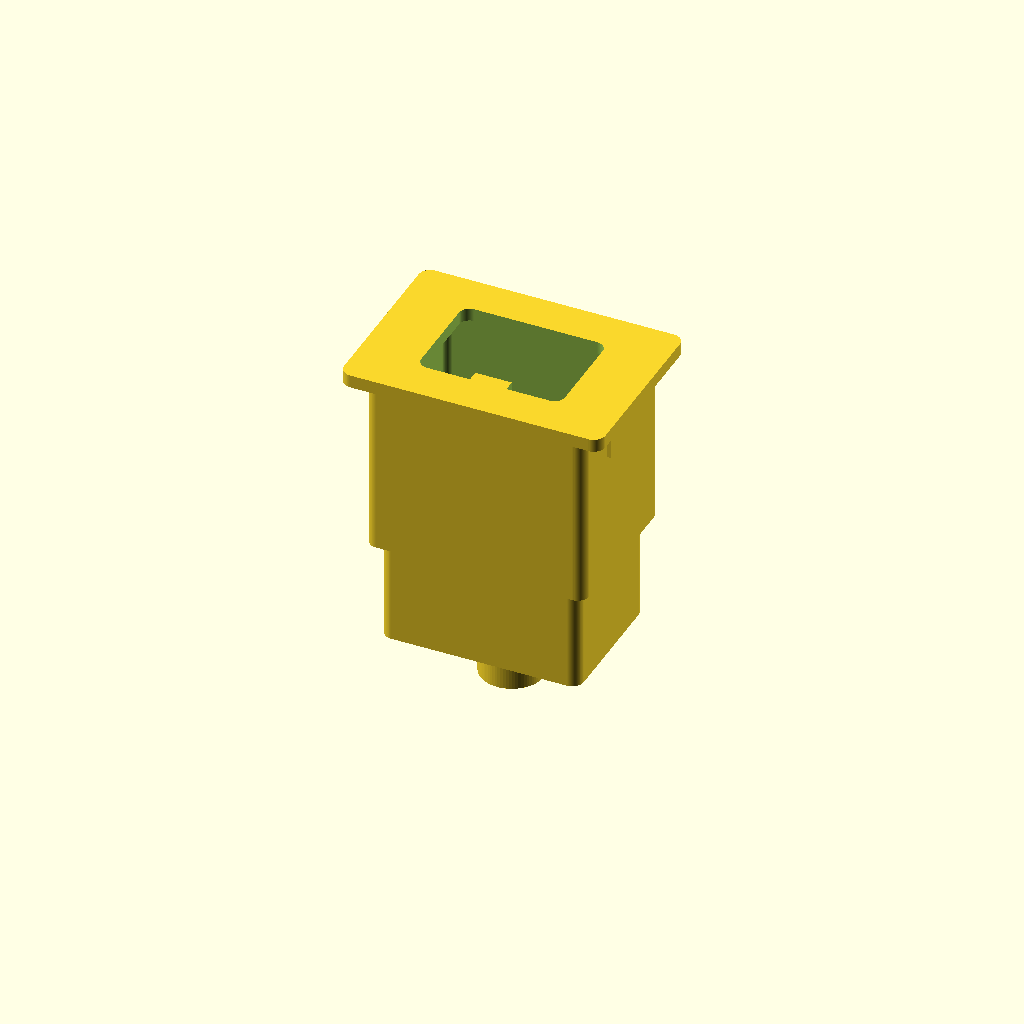
Cell 1 — every parameter at its default value.
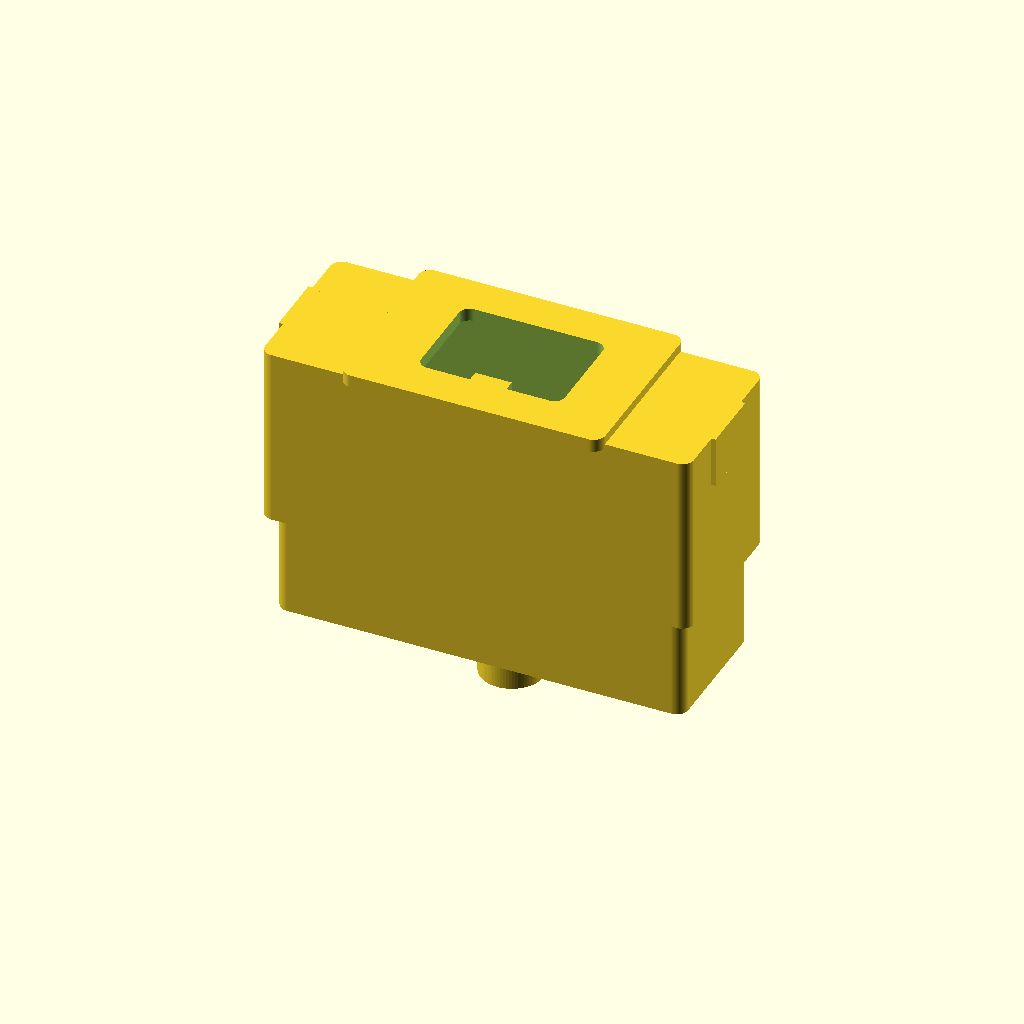
Cell 2: the same model with cutout_W = 80.
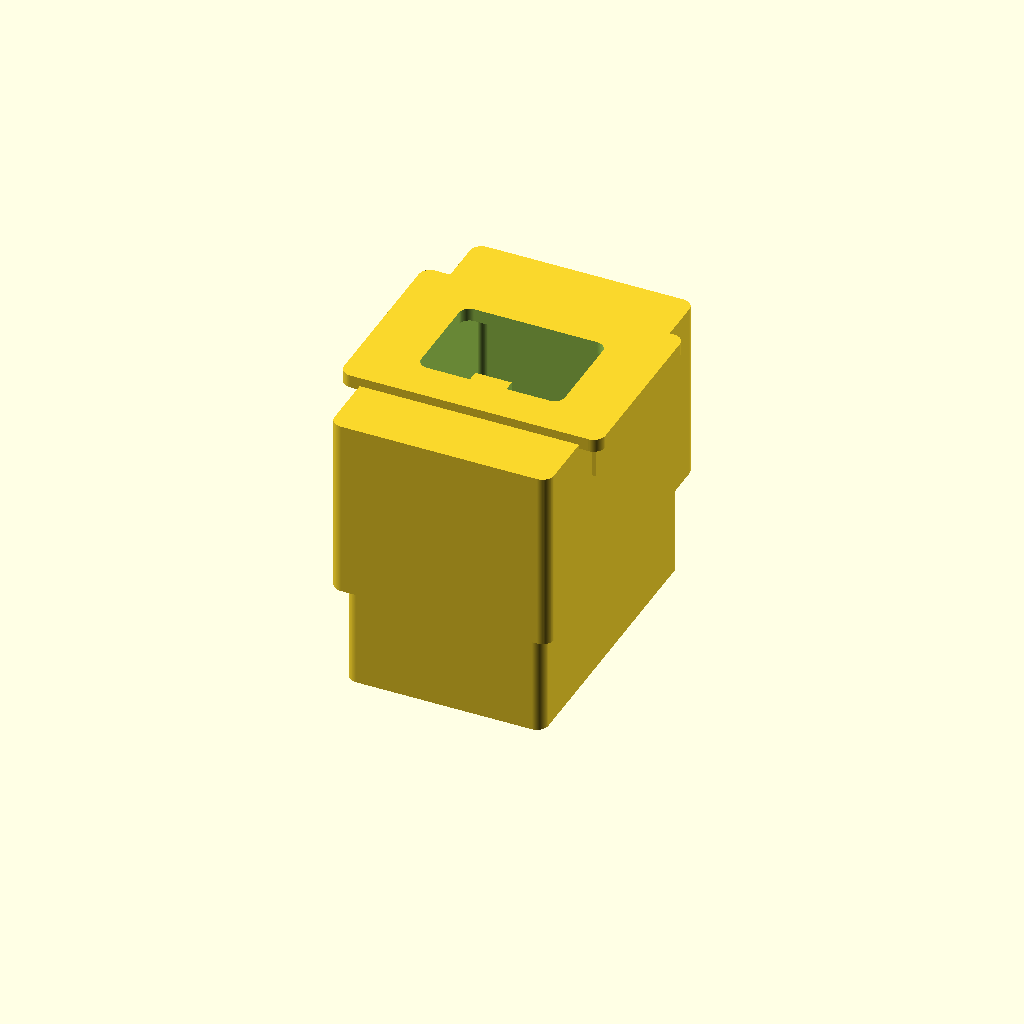
Cell 3 — cutout_H set to 58, the other parameters unchanged.
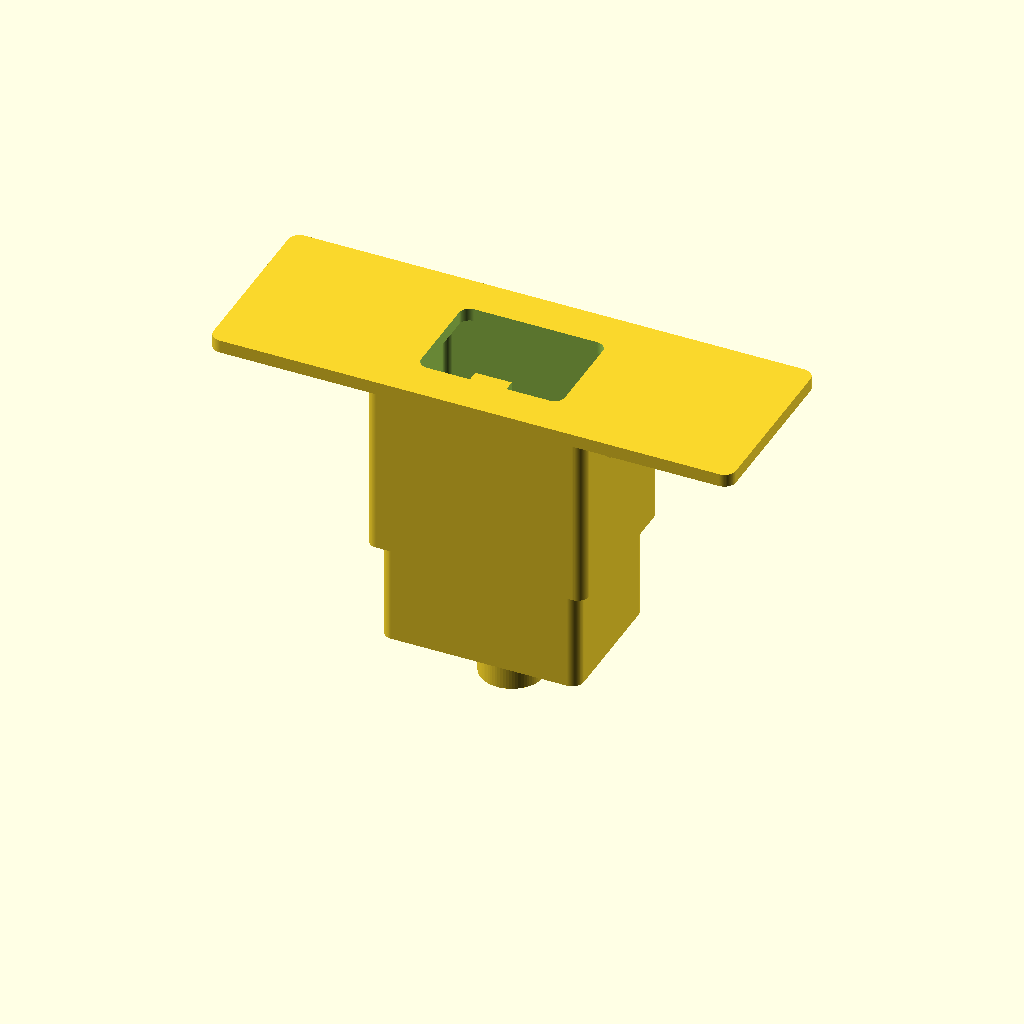
Cell 4: the same model with flange_W = 100.
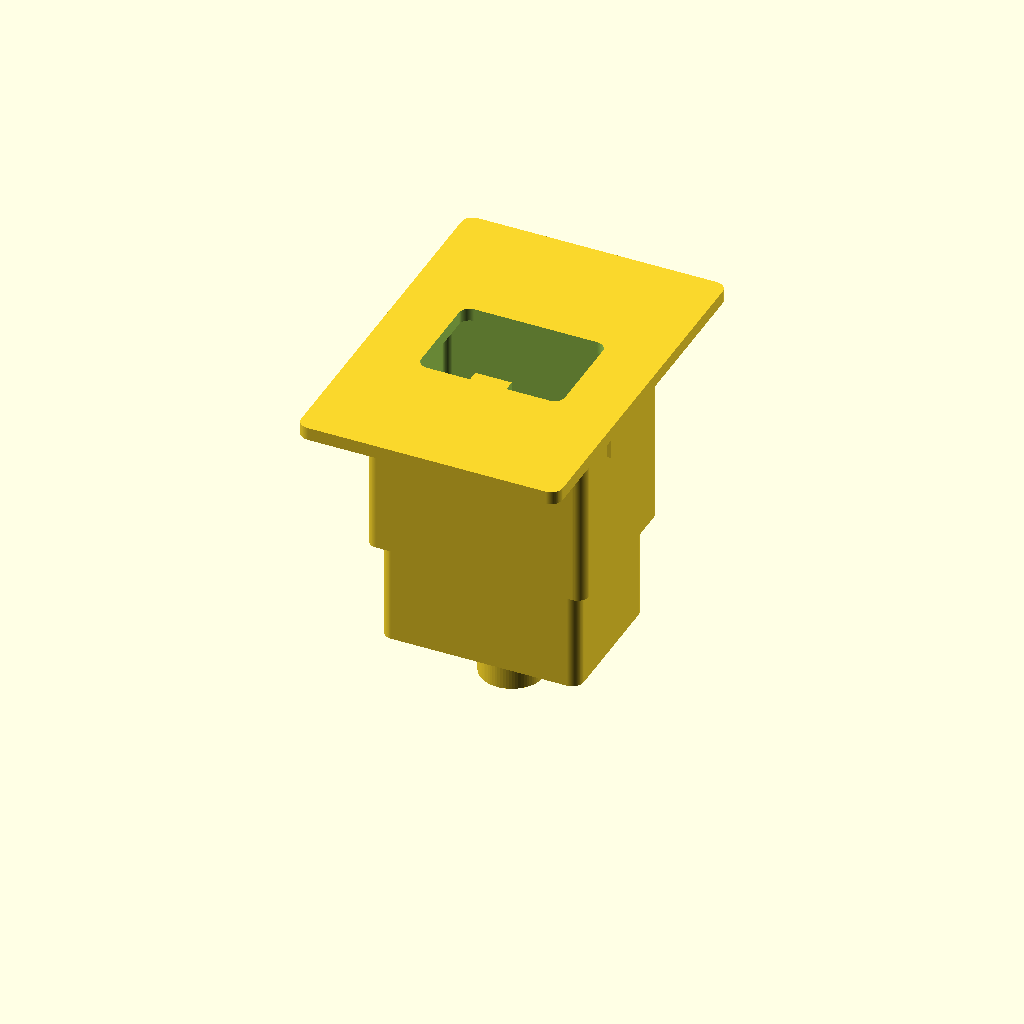
Cell 5 — flange_H set to 70, the other parameters unchanged.
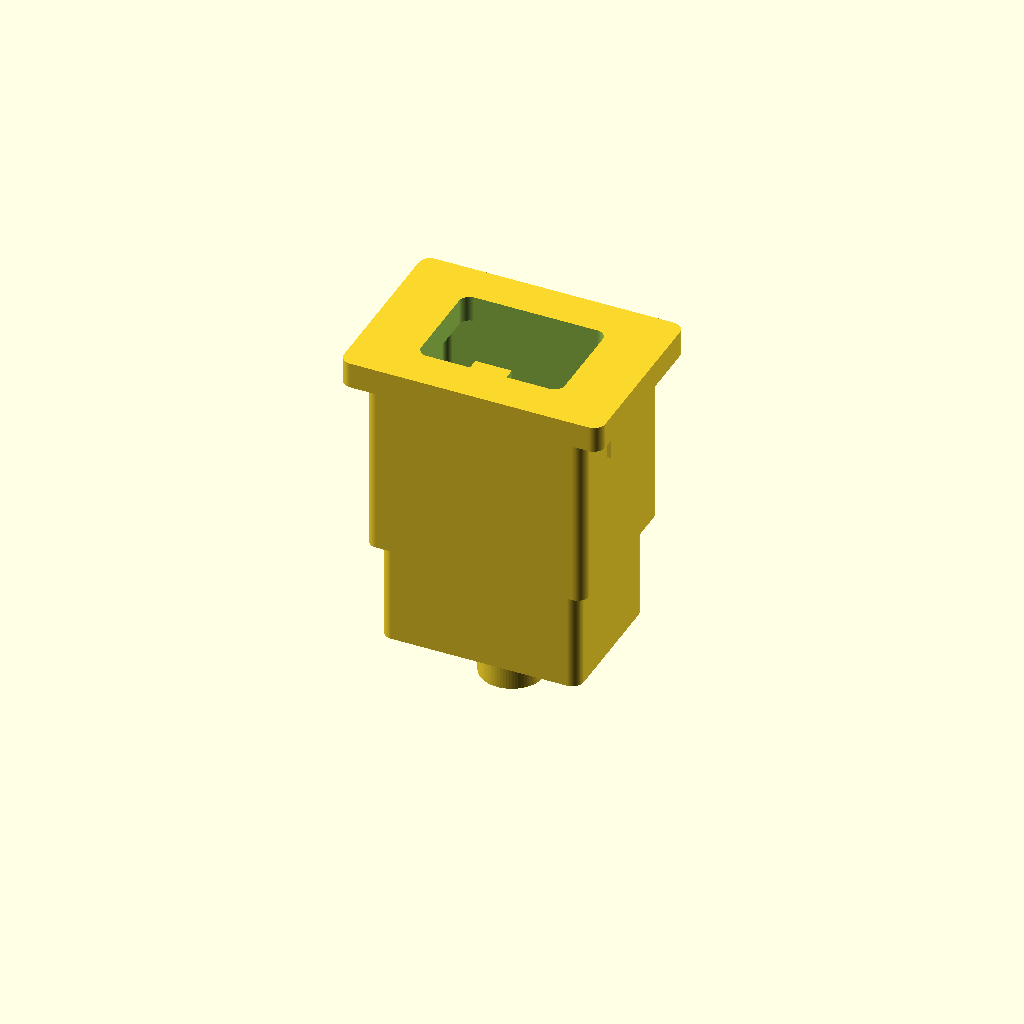
Cell 6 — flange_t set to 5, the other parameters unchanged.
All cells are drawn from one camera (rotation 55°, 0°, 25°, orthographic, colour scheme Cornfield), so only the parameter changes between them.
OpenSCAD source file results/nopscadlib/ablations/no_retrieval/scad/iec__IEC_yunpen.scad:
// IEC power inlet module (IEC inlet filtered), panel cutout 40.0mm x 29.0mm
// One connected solid with recognizable IEC C14 inlet geometry (beveled mouth + key notch),
// pin cavities, rear filter can, flange, and snap tabs. All placements are formula-based.

$fn = 72;

// -------------------- Parameters --------------------
cutout_W = 40.0;          // panel cutout width (X)
cutout_H = 29.0;          // panel cutout height (Y)

flange_W = 50.0;
flange_H = 35.0;
flange_t = 2.5;

body_D = 34.0;            // depth behind panel
body_W = cutout_W + 2.0;  // slightly larger than cutout
body_H = cutout_H + 2.0;

front_face_t = 3.0;       // thickness of front "nose" region

// IEC C14-ish opening (visual, not a certified profile)
iec_open_W = 27.5;
iec_open_H = 19.5;
iec_corner_r = 2.0;

// Key notch (top center) typical of IEC inlets (visual)
key_notch_W = 7.0;
key_notch_H = 2.2;

// Bevel / funnel depth for inlet mouth
mouth_depth = 3.0;

// Pin cavity details (visual)
pin_r = 1.25;
pin_cav_d = 11.0;
pin_spacing = 10.0;
pin_row_y = -iec_open_H * 0.18;
ground_pin_y =  iec_open_H * 0.22;

// Rear filter can (visual)
filter_can_D = 20.0;
filter_can_W = body_W - 4.0;
filter_can_H = body_H - 4.0;

// Strain relief (visual)
strain_relief_r = 6.0;
strain_relief_L = 10.0;

// Snap tabs (visual)
snap_tab_overhang = 1.2;  // how far tab protrudes beyond body side
snap_tab_t = 1.6;
snap_tab_L = 9.0;

// Rounding
bezel_corner_r = 2.2;

// Robustness
eps = 0.01;
overlap = 0.8; // intentional overlap to guarantee connectivity

// -------------------- Helpers --------------------
module rounded_rect_2d(w, h, r) {
  r2 = min(r, min(w, h)/2 - eps);
  hull() {
    for (sx = [-1, 1], sy = [-1, 1])
      translate([sx*(w/2 - r2), sy*(h/2 - r2)]) circle(r=r2);
  }
}

module rounded_box(w, h, d, r, center=true) {
  linear_extrude(height=d, center=center)
    rounded_rect_2d(w, h, r);
}

module iec_open_2d(w, h, r) {
  // Base rounded rectangle with a small top-center key notch removed
  difference() {
    rounded_rect_2d(w, h, r);
    translate([0, h/2 - key_notch_H/2 + eps])
      square([key_notch_W, key_notch_H + 2*eps], center=true);
  }
}

// Coordinate convention:
// Front face at z = 0, positive z goes outward (front), negative z goes rearward (inside equipment).
// Flange spans z in [0, flange_t]. Main body spans z in [-body_D, 0].

// -------------------- Main solids --------------------
module front_flange() {
  translate([0, 0, flange_t/2])
    rounded_box(flange_W, flange_H, flange_t, bezel_corner_r, center=true);
}

module main_body() {
  // Touch flange at z=0 with overlap
  translate([0, 0, -body_D/2 + overlap/2])
    rounded_box(body_W, body_H, body_D + overlap, bezel_corner_r, center=true);
}

module rear_filter_can() {
  // Attached to rear of main body (rear face at z = -body_D)
  translate([0, 0, -body_D - filter_can_D/2 + overlap/2])
    rounded_box(filter_can_W, filter_can_H, filter_can_D + overlap, bezel_corner_r, center=true);
}

module strain_relief() {
  // Attached to rear of filter can (rear face at z = -body_D - filter_can_D)
  translate([0, 0, -body_D - filter_can_D - strain_relief_L/2 + overlap/2])
    cylinder(r=strain_relief_r, h=strain_relief_L + overlap, center=true);
}

module snap_tab(side=1) {
  // side = -1 (left), +1 (right)
  tab_w = snap_tab_t;
  tab_h = cutout_H * 0.42;
  tab_d = snap_tab_L;

  // Place so it overlaps body side and protrudes outward by snap_tab_overhang
  x = side*(body_W/2 + tab_w/2 - snap_tab_overhang);
  z = -(tab_d/2) + overlap/2; // near front, extends rearward
  translate([x, 0, z])
    cube([tab_w + overlap, tab_h, tab_d + overlap], center=true);
}

module snap_tabs() {
  union() {
    snap_tab(-1);
    snap_tab( 1);
  }
}

// -------------------- Cutouts (subtractions) --------------------
module iec_mouth_funnel() {
  // Beveled mouth: larger at the very front, tapering to the nominal opening
  // Implemented as a hull between two 2D profiles extruded at different Z.
  // Cuts through flange and into the front face region.
  z0 = -eps;                 // start at very front
  z1 = mouth_depth;          // into the part (positive z is outward, but flange is at z>0)
  // Our solid exists from z=0..flange_t (flange) and z<=0 (body).
  // So we cut from z=0 into negative z. We'll build the funnel in that direction.
  // Use z positions: 0 down to -mouth_depth.
  z_front = 0 + eps;
  z_back  = -mouth_depth;

  scale_front = 1.10;        // slightly larger at the very front
  scale_back  = 1.00;

  hull() {
    translate([0, 0, z_front])
      linear_extrude(height=eps, center=false)
        scale([scale_front, scale_front])
          iec_open_2d(iec_open_W, iec_open_H, iec_corner_r);

    translate([0, 0, z_back])
      linear_extrude(height=eps, center=false)
        scale([scale_back, scale_back])
          iec_open_2d(iec_open_W, iec_open_H, iec_corner_r);
  }
}

module iec_through_opening() {
  // Continue the nominal opening through flange and into body
  cut_d = flange_t + front_face_t + 10; // ensure it reaches into body
  // Start at front of flange and cut rearward (negative z)
  translate([0, 0, flange_t + eps])  // start just behind flange front
    rotate([180, 0, 0])              // extrude "down" in -Z
      linear_extrude(height=cut_d, center=false)
        iec_open_2d(iec_open_W, iec_open_H, iec_corner_r);
}

module iec_pin_cavities() {
  // Cylindrical cavities behind the opening (visual)
  zc = -(front_face_t + pin_cav_d/2); // behind front face
  union() {
    translate([-pin_spacing/2, pin_row_y, zc])
      cylinder(r=pin_r, h=pin_cav_d, center=true);
    translate([ pin_spacing/2, pin_row_y, zc])
      cylinder(r=pin_r, h=pin_cav_d, center=true);
    translate([0, ground_pin_y, zc])
      cylinder(r=pin_r, h=pin_cav_d, center=true);
  }
}

module inner_hollow() {
  // Hollow out the main body to avoid a solid block look (keeps shell)
  wall = 2.0;
  iw = max(1, body_W - 2*wall);
  ih = max(1, body_H - 2*wall);
  id = max(1, body_D - wall); // leave material at front
  // Keep front wall thickness ~wall by starting hollow behind z=0
  translate([0, 0, -id/2 - wall/2 + overlap/2])
    rounded_box(iw, ih, id + overlap, max(0.6, bezel_corner_r-0.9), center=true);
}

module rear_cable_passage() {
  // Small passage into strain relief area (visual)
  pass_r = max(2.5, strain_relief_r - 2.0);
  pass_d = filter_can_D + strain_relief_L + 2;
  zc = -body_D - filter_can_D - strain_relief_L/2;
  translate([0, 0, zc])
    cylinder(r=pass_r, h=pass_d, center=true);
}

// -------------------- Assembly --------------------
module iec_inlet_filtered_40x29() {
  difference() {
    union() {
      // Connected solids
      front_flange();
      main_body();
      rear_filter_can();
      strain_relief();
      snap_tabs();

      // Bridging rib to guarantee manifold connection between flange and body
      translate([0, 0, -overlap/2])
        cube([cutout_W, cutout_H, overlap], center=true);
    }

    // Subtractions for recognizable features
    iec_mouth_funnel();
    iec_through_opening();
    iec_pin_cavities();
    inner_hollow();
    rear_cable_passage();
  }
}

// Final output
iec_inlet_filtered_40x29();
Customizer parameters (derived from the source; name, type, default, range or options):
cutout_W: number, default 40
cutout_H: number, default 29
flange_W: number, default 50
flange_H: number, default 35
flange_t: number, default 2.5
body_D: number, default 34
front_face_t: number, default 3
iec_open_W: number, default 27.5
iec_open_H: number, default 19.5
iec_corner_r: number, default 2
key_notch_W: number, default 7
key_notch_H: number, default 2.2
mouth_depth: number, default 3
pin_r: number, default 1.25
pin_cav_d: number, default 11
pin_spacing: number, default 10
filter_can_D: number, default 20
strain_relief_r: number, default 6
strain_relief_L: number, default 10
snap_tab_overhang: number, default 1.2
snap_tab_t: number, default 1.6
snap_tab_L: number, default 9
bezel_corner_r: number, default 2.2
eps: number, default 0.01
overlap: number, default 0.8
